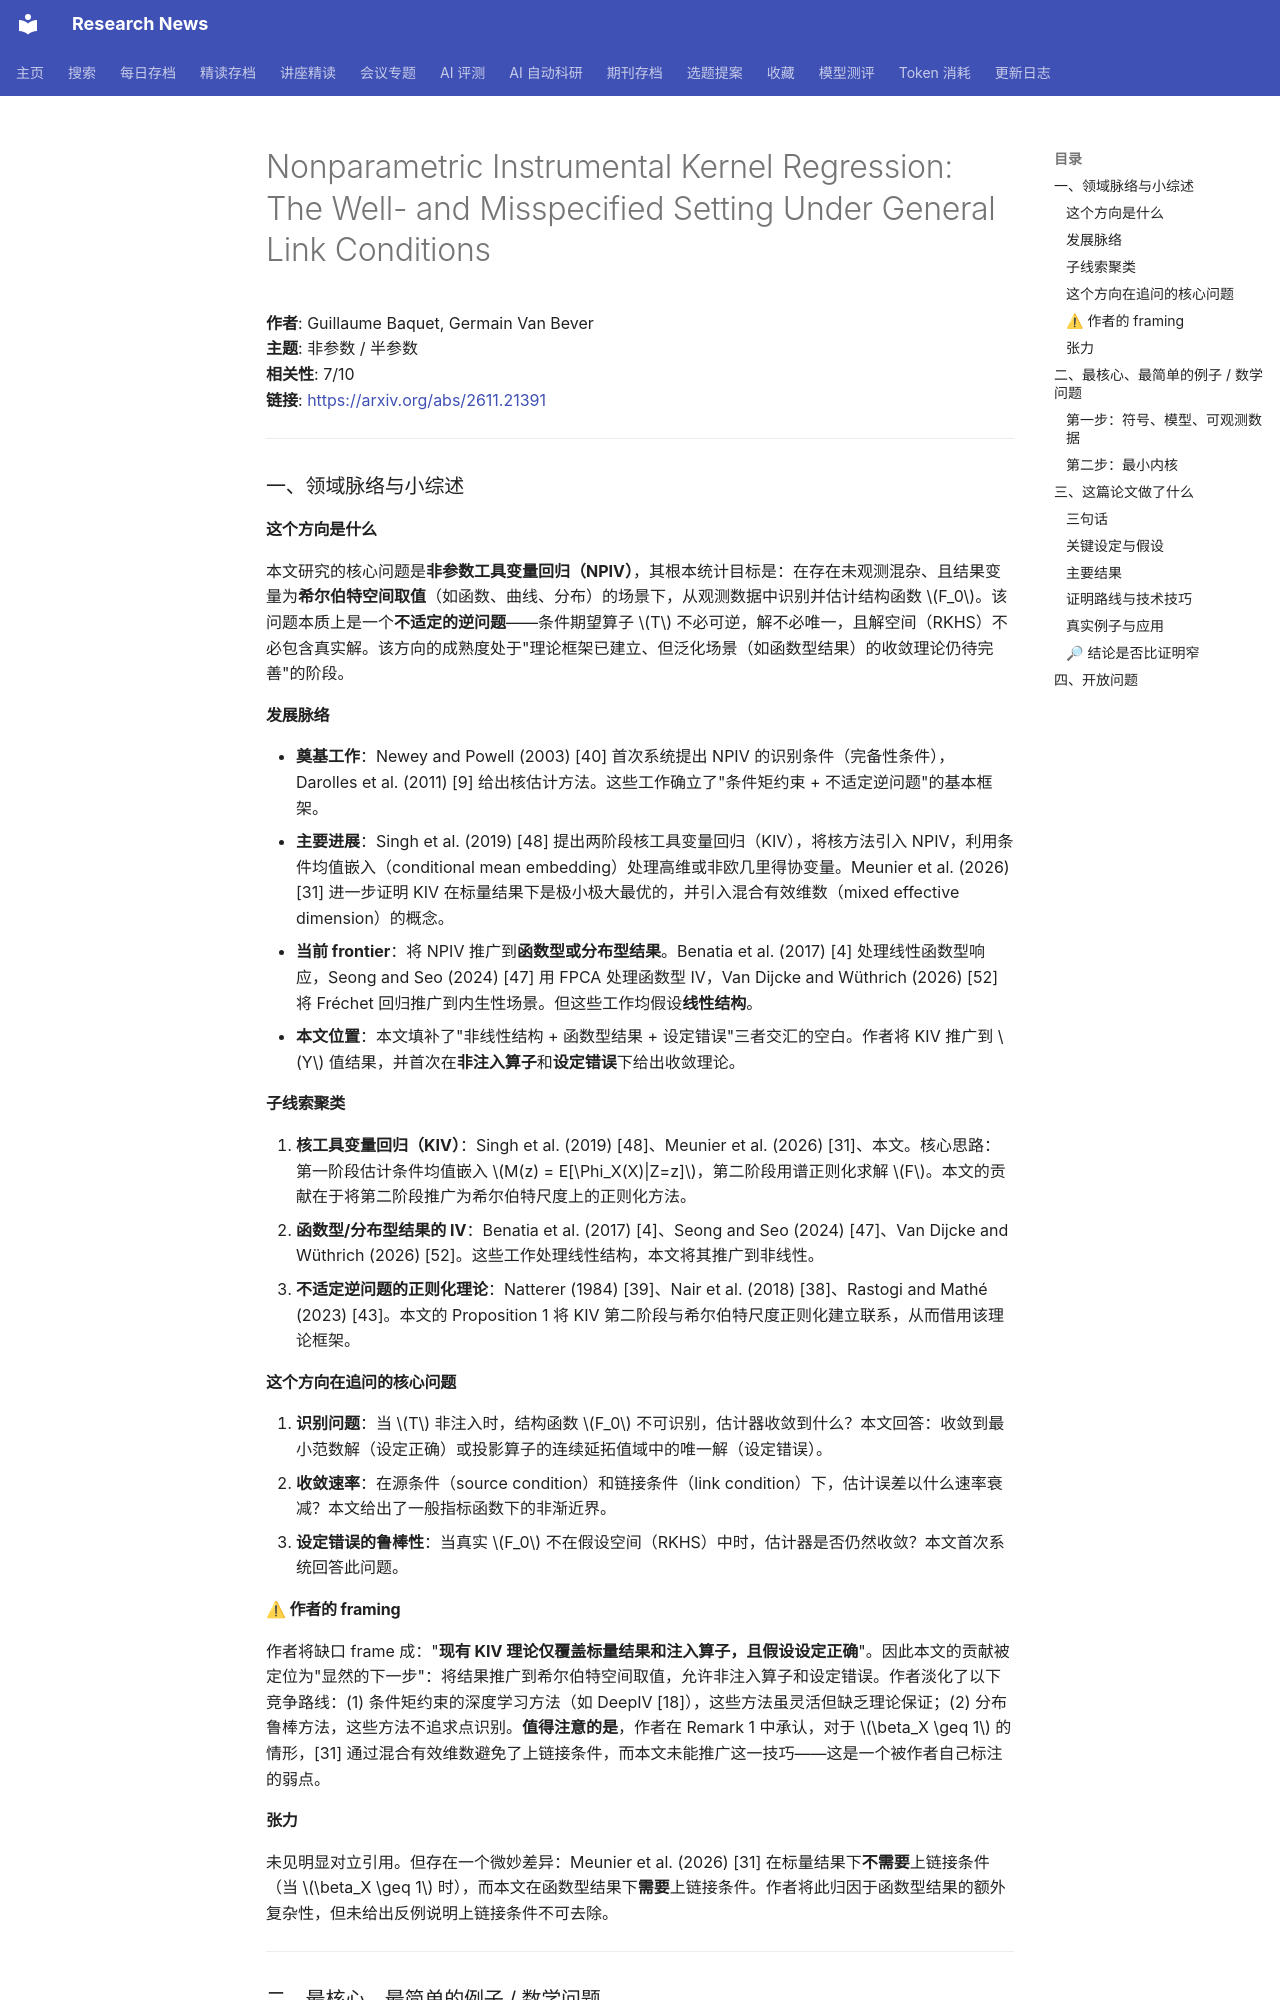

repository: cxy0714/research-news · page: deep_reads/2026-11-18-2611.21391/index.html · generator: mkdocs

# Nonparametric Instrumental Kernel Regression: The Well- and Misspecified Setting Under General Link Conditions

**作者**: Guillaume Baquet, Germain Van Bever  
**主题**: 非参数 / 半参数  
**相关性**: 7/10  
**链接**: <https://arxiv.org/abs/2611.21391>

---

### 一、领域脉络与小综述

#### 这个方向是什么

本文研究的核心问题是**非参数工具变量回归（NPIV）**，其根本统计目标是：在存在未观测混杂、且结果变量为**希尔伯特空间取值**（如函数、曲线、分布）的场景下，从观测数据中识别并估计结构函数 $F_0$。该问题本质上是一个**不适定的逆问题**——条件期望算子 $T$ 不必可逆，解不必唯一，且解空间（RKHS）不必包含真实解。该方向的成熟度处于"理论框架已建立、但泛化场景（如函数型结果）的收敛理论仍待完善"的阶段。

#### 发展脉络

- **奠基工作**：Newey and Powell (2003) [40] 首次系统提出 NPIV 的识别条件（完备性条件），Darolles et al. (2011) [9] 给出核估计方法。这些工作确立了"条件矩约束 + 不适定逆问题"的基本框架。
- **主要进展**：Singh et al. (2019) [48] 提出两阶段核工具变量回归（KIV），将核方法引入 NPIV，利用条件均值嵌入（conditional mean embedding）处理高维或非欧几里得协变量。Meunier et al. (2026) [31] 进一步证明 KIV 在标量结果下是极小极大最优的，并引入混合有效维数（mixed effective dimension）的概念。
- **当前 frontier**：将 NPIV 推广到**函数型或分布型结果**。Benatia et al. (2017) [4] 处理线性函数型响应，Seong and Seo (2024) [47] 用 FPCA 处理函数型 IV，Van Dijcke and Wüthrich (2026) [52] 将 Fréchet 回归推广到内生性场景。但这些工作均假设**线性结构**。
- **本文位置**：本文填补了"非线性结构 + 函数型结果 + 设定错误"三者交汇的空白。作者将 KIV 推广到 $Y$ 值结果，并首次在**非注入算子**和**设定错误**下给出收敛理论。

#### 子线索聚类

1. **核工具变量回归（KIV）**：Singh et al. (2019) [48]、Meunier et al. (2026) [31]、本文。核心思路：第一阶段估计条件均值嵌入 $M(z) = E[\Phi_X(X)|Z=z]$，第二阶段用谱正则化求解 $F$。本文的贡献在于将第二阶段推广为希尔伯特尺度上的正则化方法。
2. **函数型/分布型结果的 IV**：Benatia et al. (2017) [4]、Seong and Seo (2024) [47]、Van Dijcke and Wüthrich (2026) [52]。这些工作处理线性结构，本文将其推广到非线性。
3. **不适定逆问题的正则化理论**：Natterer (1984) [39]、Nair et al. (2018) [38]、Rastogi and Mathé (2023) [43]。本文的 Proposition 1 将 KIV 第二阶段与希尔伯特尺度正则化建立联系，从而借用该理论框架。

#### 这个方向在追问的核心问题

1. **识别问题**：当 $T$ 非注入时，结构函数 $F_0$ 不可识别，估计器收敛到什么？本文回答：收敛到最小范数解（设定正确）或投影算子的连续延拓值域中的唯一解（设定错误）。
2. **收敛速率**：在源条件（source condition）和链接条件（link condition）下，估计误差以什么速率衰减？本文给出了一般指标函数下的非渐近界。
3. **设定错误的鲁棒性**：当真实 $F_0$ 不在假设空间（RKHS）中时，估计器是否仍然收敛？本文首次系统回答此问题。

#### ⚠ 作者的 framing

作者将缺口 frame 成："**现有 KIV 理论仅覆盖标量结果和注入算子，且假设设定正确**"。因此本文的贡献被定位为"显然的下一步"：将结果推广到希尔伯特空间取值，允许非注入算子和设定错误。作者淡化了以下竞争路线：(1) 条件矩约束的深度学习方法（如 DeepIV [18]），这些方法虽灵活但缺乏理论保证；(2) 分布鲁棒方法，这些方法不追求点识别。**值得注意的是**，作者在 Remark 1 中承认，对于 $\beta_X \geq 1$ 的情形，[31] 通过混合有效维数避免了上链接条件，而本文未能推广这一技巧——这是一个被作者自己标注的弱点。

#### 张力

未见明显对立引用。但存在一个微妙差异：Meunier et al. (2026) [31] 在标量结果下**不需要**上链接条件（当 $\beta_X \geq 1$ 时），而本文在函数型结果下**需要**上链接条件。作者将此归因于函数型结果的额外复杂性，但未给出反例说明上链接条件不可去除。

---

### 二、最核心、最简单的例子 / 数学问题
